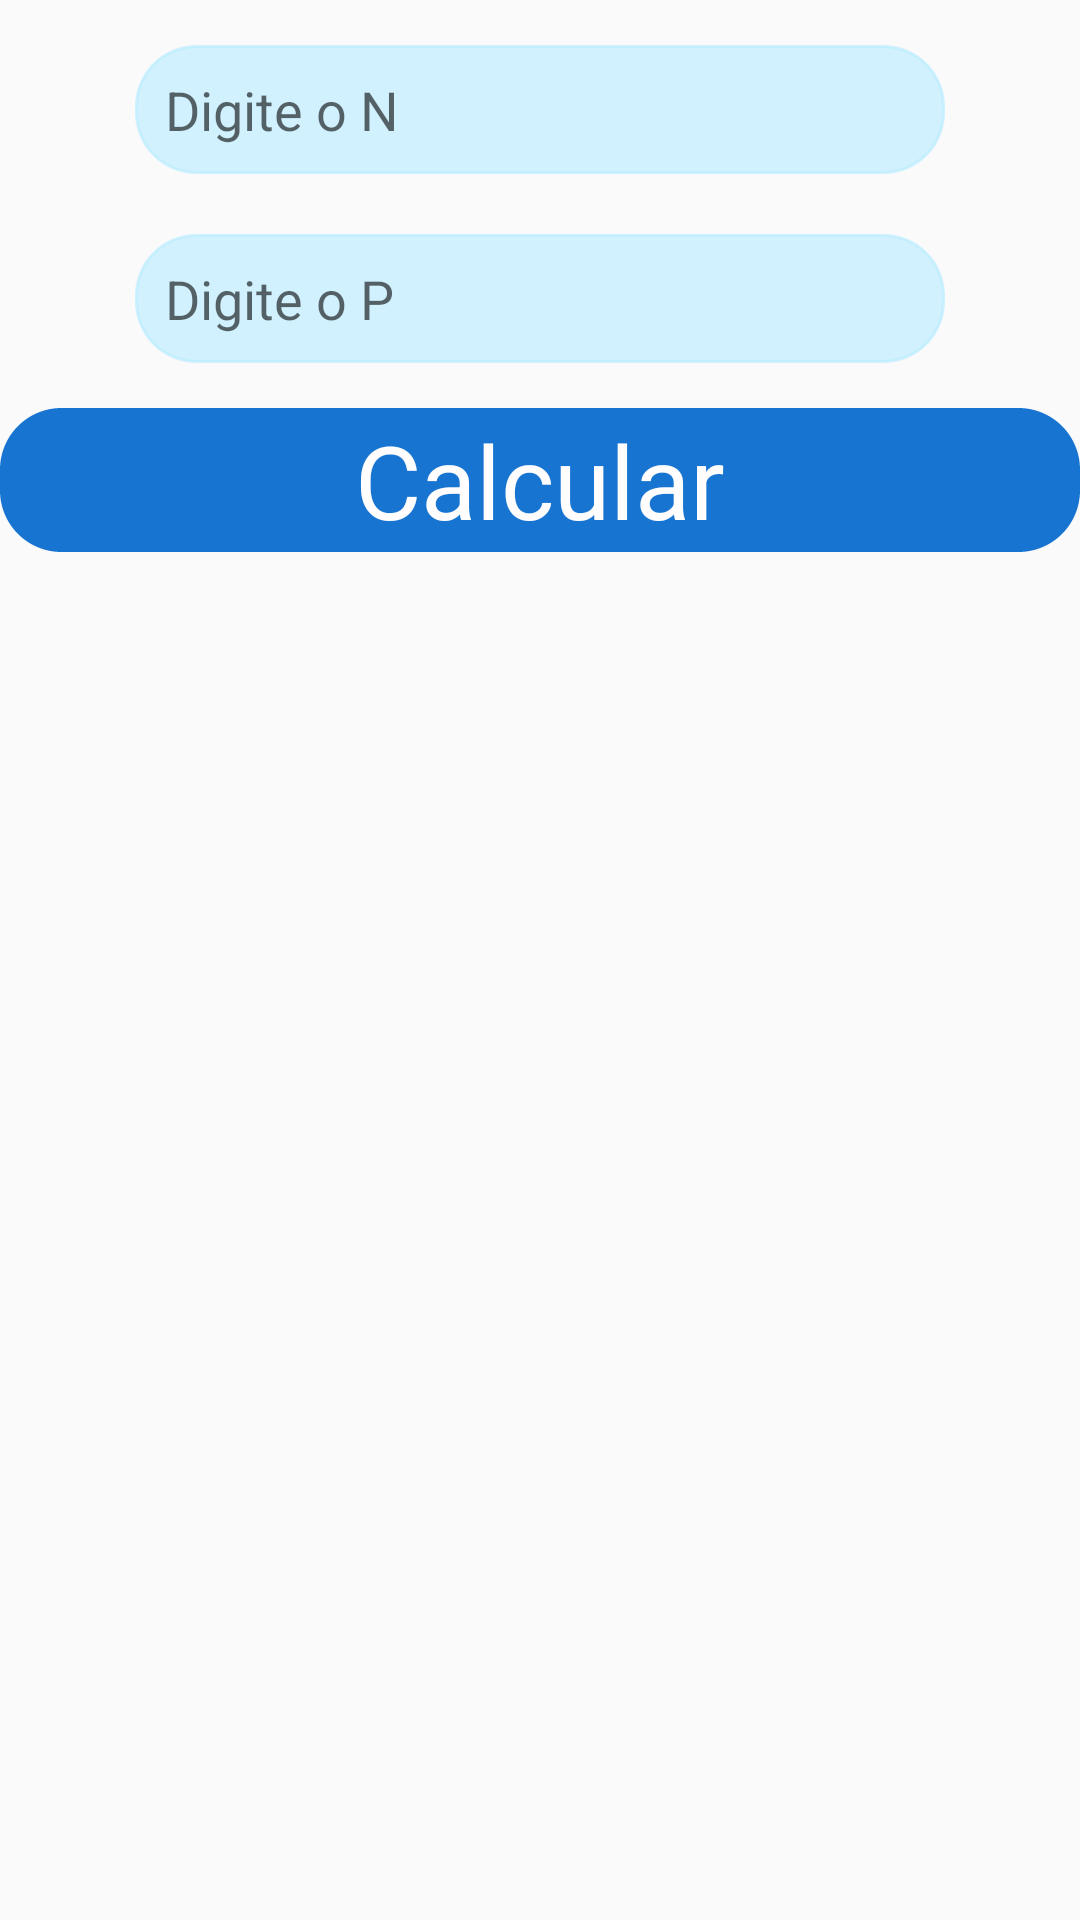

Here is an Android app screen rendered from its layout file. Give the layout XML and the strings, colors and styles it references.
<!-- AndroidManifest.xml: application theme AppTheme -->
<!-- res/layout/activity_analise_combinatoria.xml -->
<?xml version="1.0" encoding="utf-8"?>
<ScrollView xmlns:android="http://schemas.android.com/apk/res/android"
    xmlns:tools="http://schemas.android.com/tools"
    android:layout_width="match_parent"
    android:layout_height="wrap_content">

    <LinearLayout
        android:layout_width="match_parent"
        android:layout_height="wrap_content"
        android:orientation="vertical">

        <EditText
            android:id="@+id/n"
            android:layout_width="270dp"
            android:layout_height="43dp"
            android:layout_centerHorizontal="true"
            android:layout_gravity="center"
            android:layout_marginTop="15dp"
            android:background="@drawable/edt_text"
            android:backgroundTint="#A3B9ECFF"
            android:drawablePadding="10dp"
            android:hint="Digite o N"
            android:inputType="number"
            android:paddingLeft="10dp" />

        <EditText
            android:id="@+id/p"
            style="@android:style/Widget.EditText"
            android:layout_width="270dp"
            android:layout_height="43dp"
            android:layout_below="@id/n"
            android:layout_gravity="center"
            android:layout_marginTop="20dp"
            android:background="@drawable/edt_text"
            android:backgroundTint="#A3B9ECFF"
            android:hint="Digite o P"
            android:inputType="number"
            android:paddingLeft="10dp" />

        <Button
            android:id="@+id/calcular_analise"
            android:layout_width="match_parent"
            android:layout_height="wrap_content"
            android:layout_below="@id/p"
            android:layout_gravity="center"
            android:layout_marginTop="15dp"
            android:background="@drawable/edt_text"
            android:backgroundTint="#1775D1"
            android:text="Calcular"
            android:textAppearance="@style/TextAppearance.AppCompat.Display1"
            android:textColor="#FFFDFD"
            android:textColorHint="#010911" />

        <TextView
            android:id="@+id/res_analise"
            android:layout_width="match_parent"
            android:layout_height="396dp"
            tools:text="aaaa" />


    </LinearLayout>
</ScrollView>
<!-- resources referenced by this layout -->
<resources>
  <!-- drawable edt_text (drawable) -->
  <?xml version="1.0" encoding="utf-8"?>
  <shape xmlns:android="http://schemas.android.com/apk/res/android"
      android:shape="rectangle">
      <stroke android:color="@color/colorPrimaryDark" android:width="1dp" android:dashWidth="@dimen/cardview_default_elevation"/>
      <corners android:radius="20dp"/>
  
  </shape>
  <style name="AppTheme" parent="Theme.AppCompat.Light.DarkActionBar">
          
          <item name="colorPrimary">@color/colorPrimary</item>
          <item name="colorPrimaryDark">@color/colorPrimaryDark</item>
          <item name="colorAccent">@color/colorAccent</item>
  
      </style>
  <color name="colorPrimaryDark">#004991</color>
  <color name="colorPrimary">#008577</color>
  <color name="colorAccent">#1775D1</color>
</resources>
